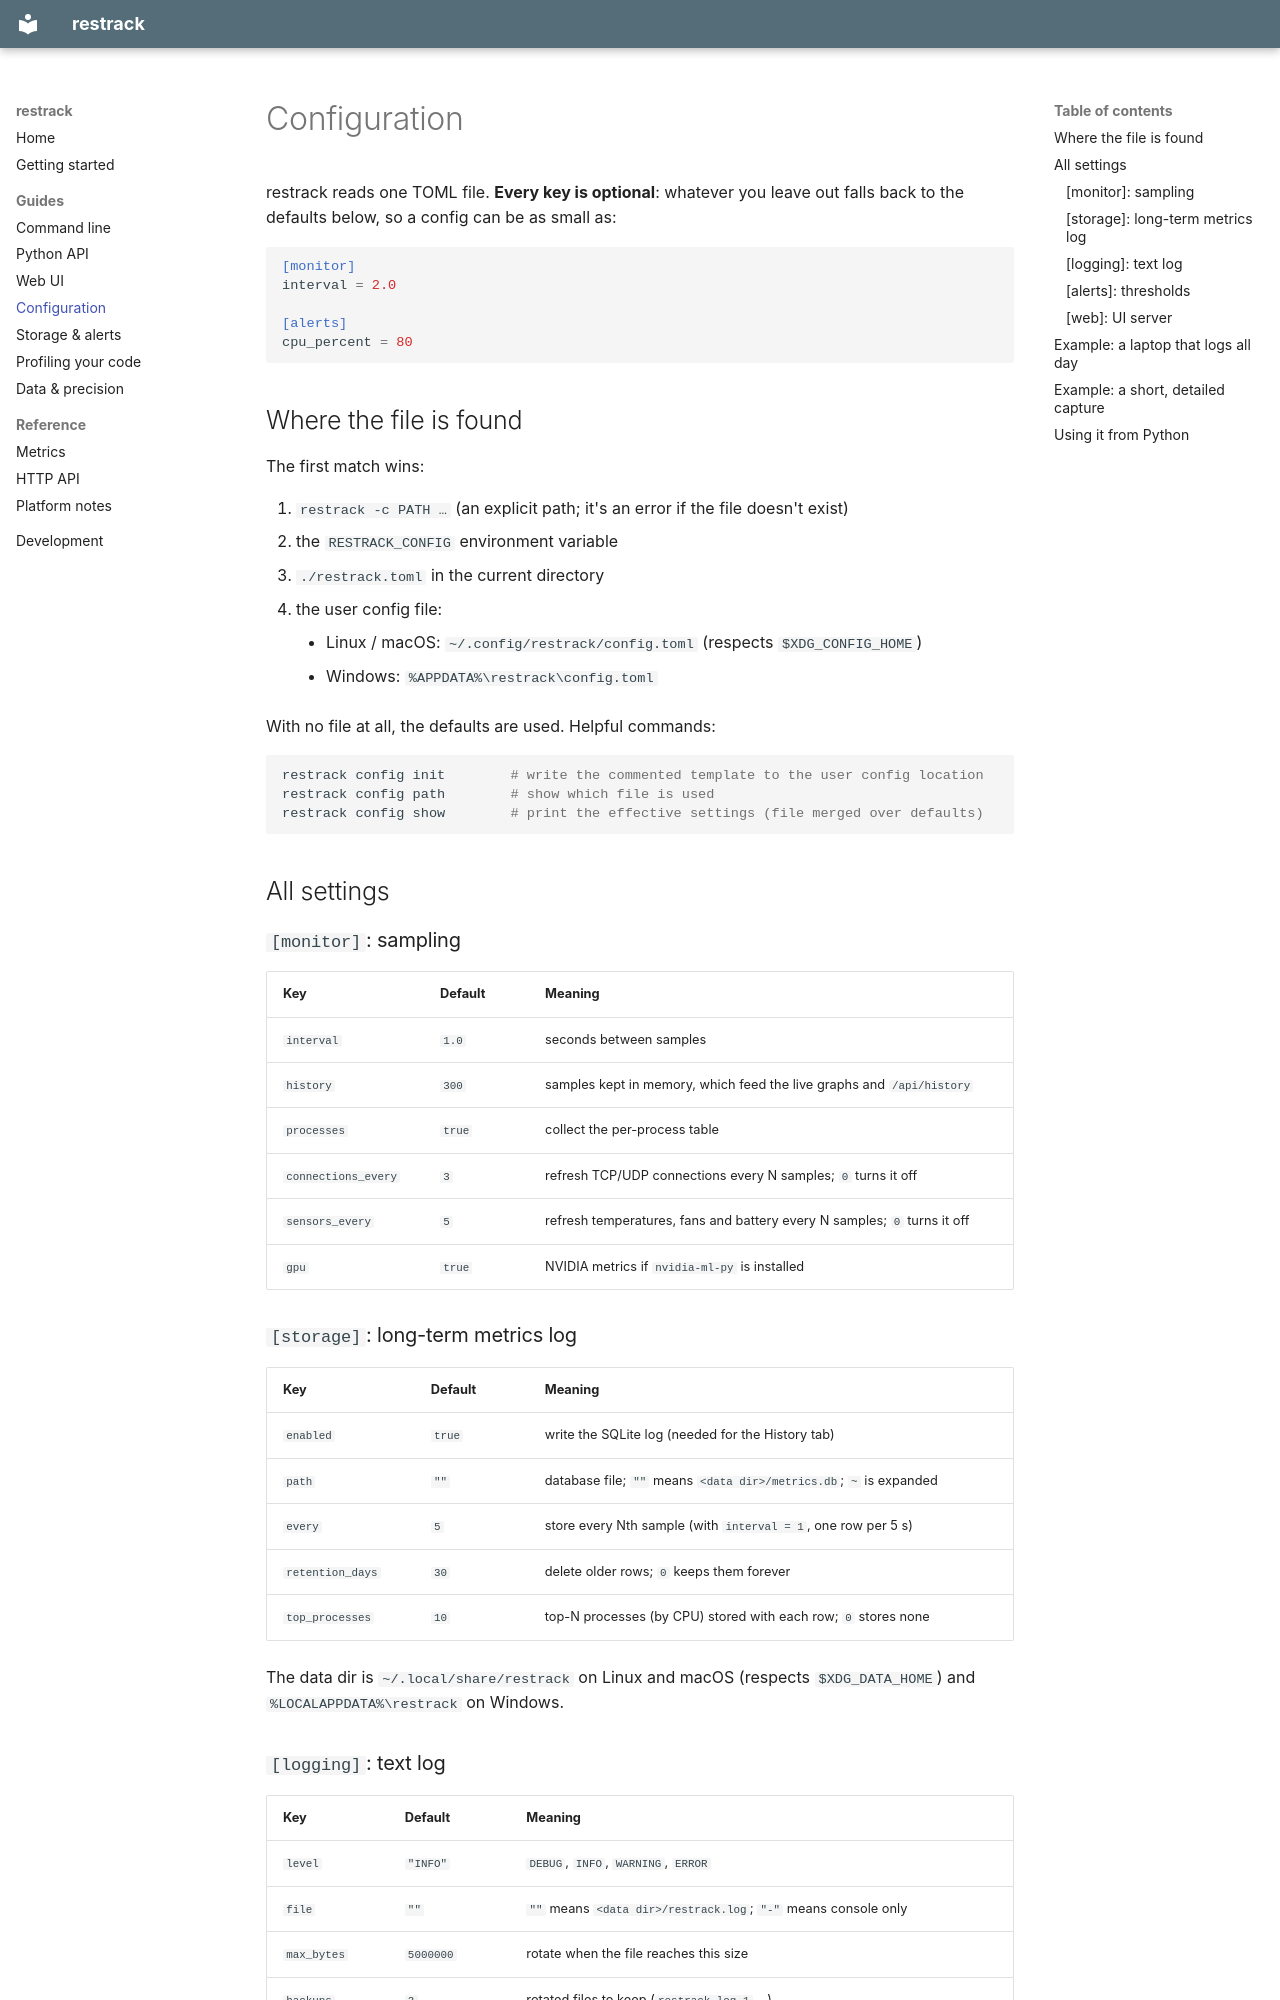

repository: mrjorgeparr/restrack · page: configuration/index.html · generator: mkdocs

# Configuration

restrack reads one TOML file. **Every key is optional**: whatever you leave out falls
back to the defaults below, so a config can be as small as:

```toml
[monitor]
interval = 2.0

[alerts]
cpu_percent = 80
```

## Where the file is found

The first match wins:

1. `restrack -c PATH …` (an explicit path; it's an error if the file doesn't exist)
2. the `RESTRACK_CONFIG` environment variable
3. `./restrack.toml` in the current directory
4. the user config file:
    - Linux / macOS: `~/.config/restrack/config.toml` (respects `$XDG_CONFIG_HOME`)
    - Windows: `%APPDATA%\restrack\config.toml`

With no file at all, the defaults are used. Helpful commands:

```bash
restrack config init        # write the commented template to the user config location
restrack config path        # show which file is used
restrack config show        # print the effective settings (file merged over defaults)
```

## All settings

### `[monitor]`: sampling

| Key | Default | Meaning |
|---|---|---|
| `interval` | `1.0` | seconds between samples |
| `history` | `300` | samples kept in memory, which feed the live graphs and `/api/history` |
| `processes` | `true` | collect the per-process table |
| `connections_every` | `3` | refresh TCP/UDP connections every N samples; `0` turns it off |
| `sensors_every` | `5` | refresh temperatures, fans and battery every N samples; `0` turns it off |
| `gpu` | `true` | NVIDIA metrics if `nvidia-ml-py` is installed |

### `[storage]`: long-term metrics log

| Key | Default | Meaning |
|---|---|---|
| `enabled` | `true` | write the SQLite log (needed for the History tab) |
| `path` | `""` | database file; `""` means `<data dir>/metrics.db`; `~` is expanded |
| `every` | `5` | store every Nth sample (with `interval = 1`, one row per 5 s) |
| `retention_days` | `30` | delete older rows; `0` keeps them forever |
| `top_processes` | `10` | top-N processes (by CPU) stored with each row; `0` stores none |

The data dir is `~/.local/share/restrack` on Linux and macOS (respects `$XDG_DATA_HOME`)
and `%LOCALAPPDATA%\restrack` on Windows.
